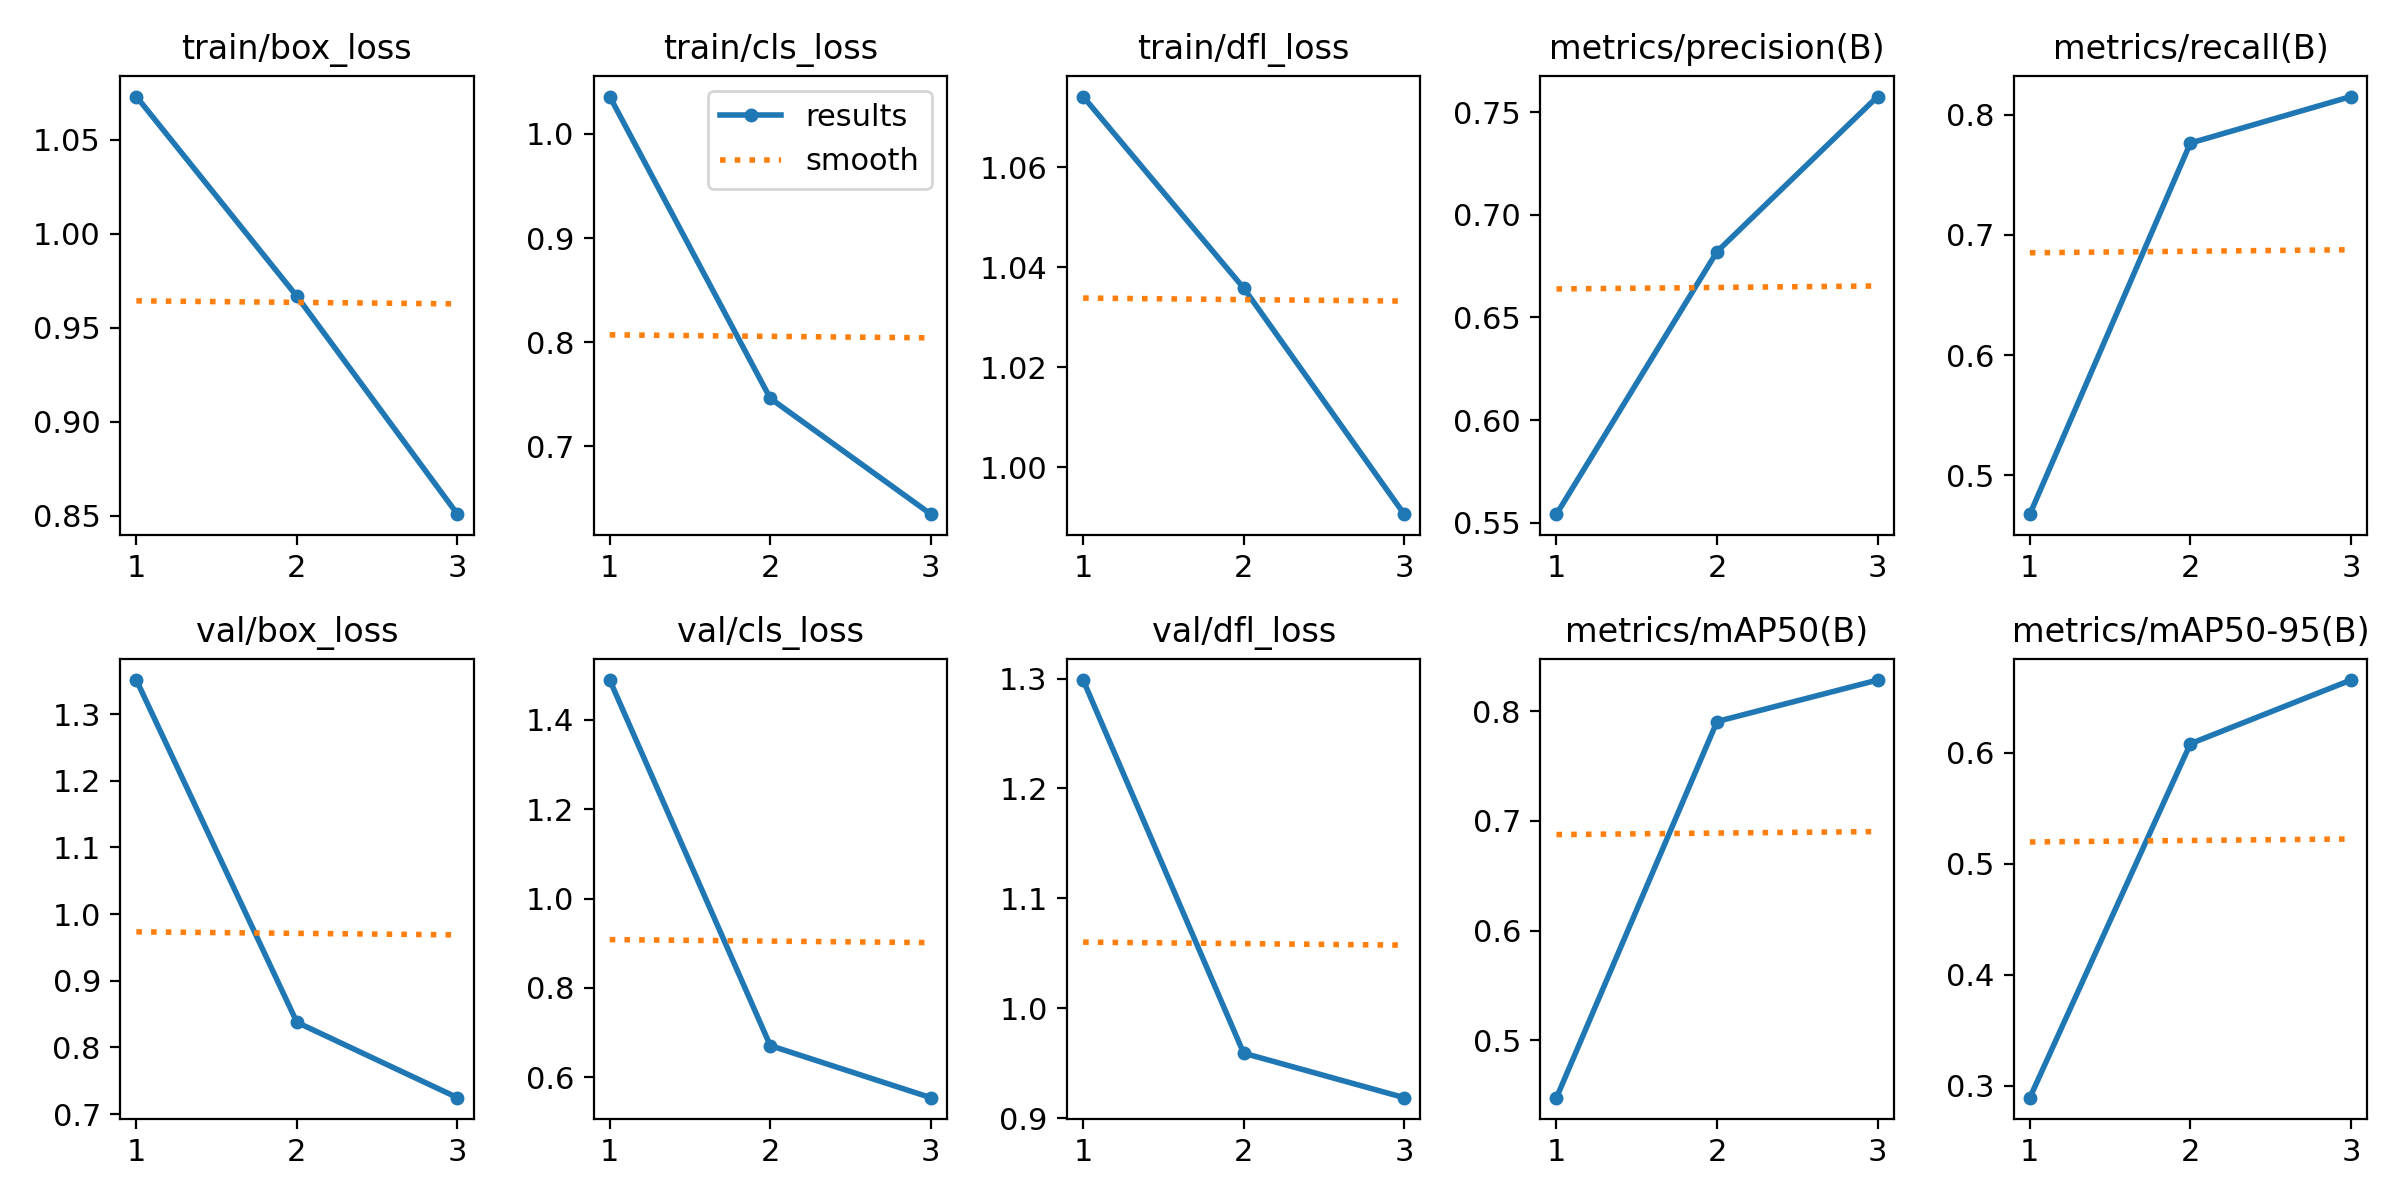

Values plotted in this chart, from the file beside it:
epoch, train/box_loss, train/cls_loss, train/dfl_loss, metrics/precision(B), metrics/recall(B), metrics/mAP50(B), metrics/mAP50-95(B), val/box_loss, val/cls_loss, val/dfl_loss, lr/pg0, lr/pg1, lr/pg2
1, 1.073, 1.036, 1.074, 0.5542, 0.4676, 0.4475, 0.2892, 1.351, 1.489, 1.299, 0.07007, 0.003325, 0.003325
2, 0.9667, 0.7462, 1.036, 0.6821, 0.7764, 0.7907, 0.6083, 0.8377, 0.6707, 0.9594, 0.03788, 0.004461, 0.004461
3, 0.8509, 0.635, 0.9906, 0.7576, 0.8151, 0.8285, 0.6656, 0.7247, 0.554, 0.9189, 0.003479, 0.003397, 0.003397
